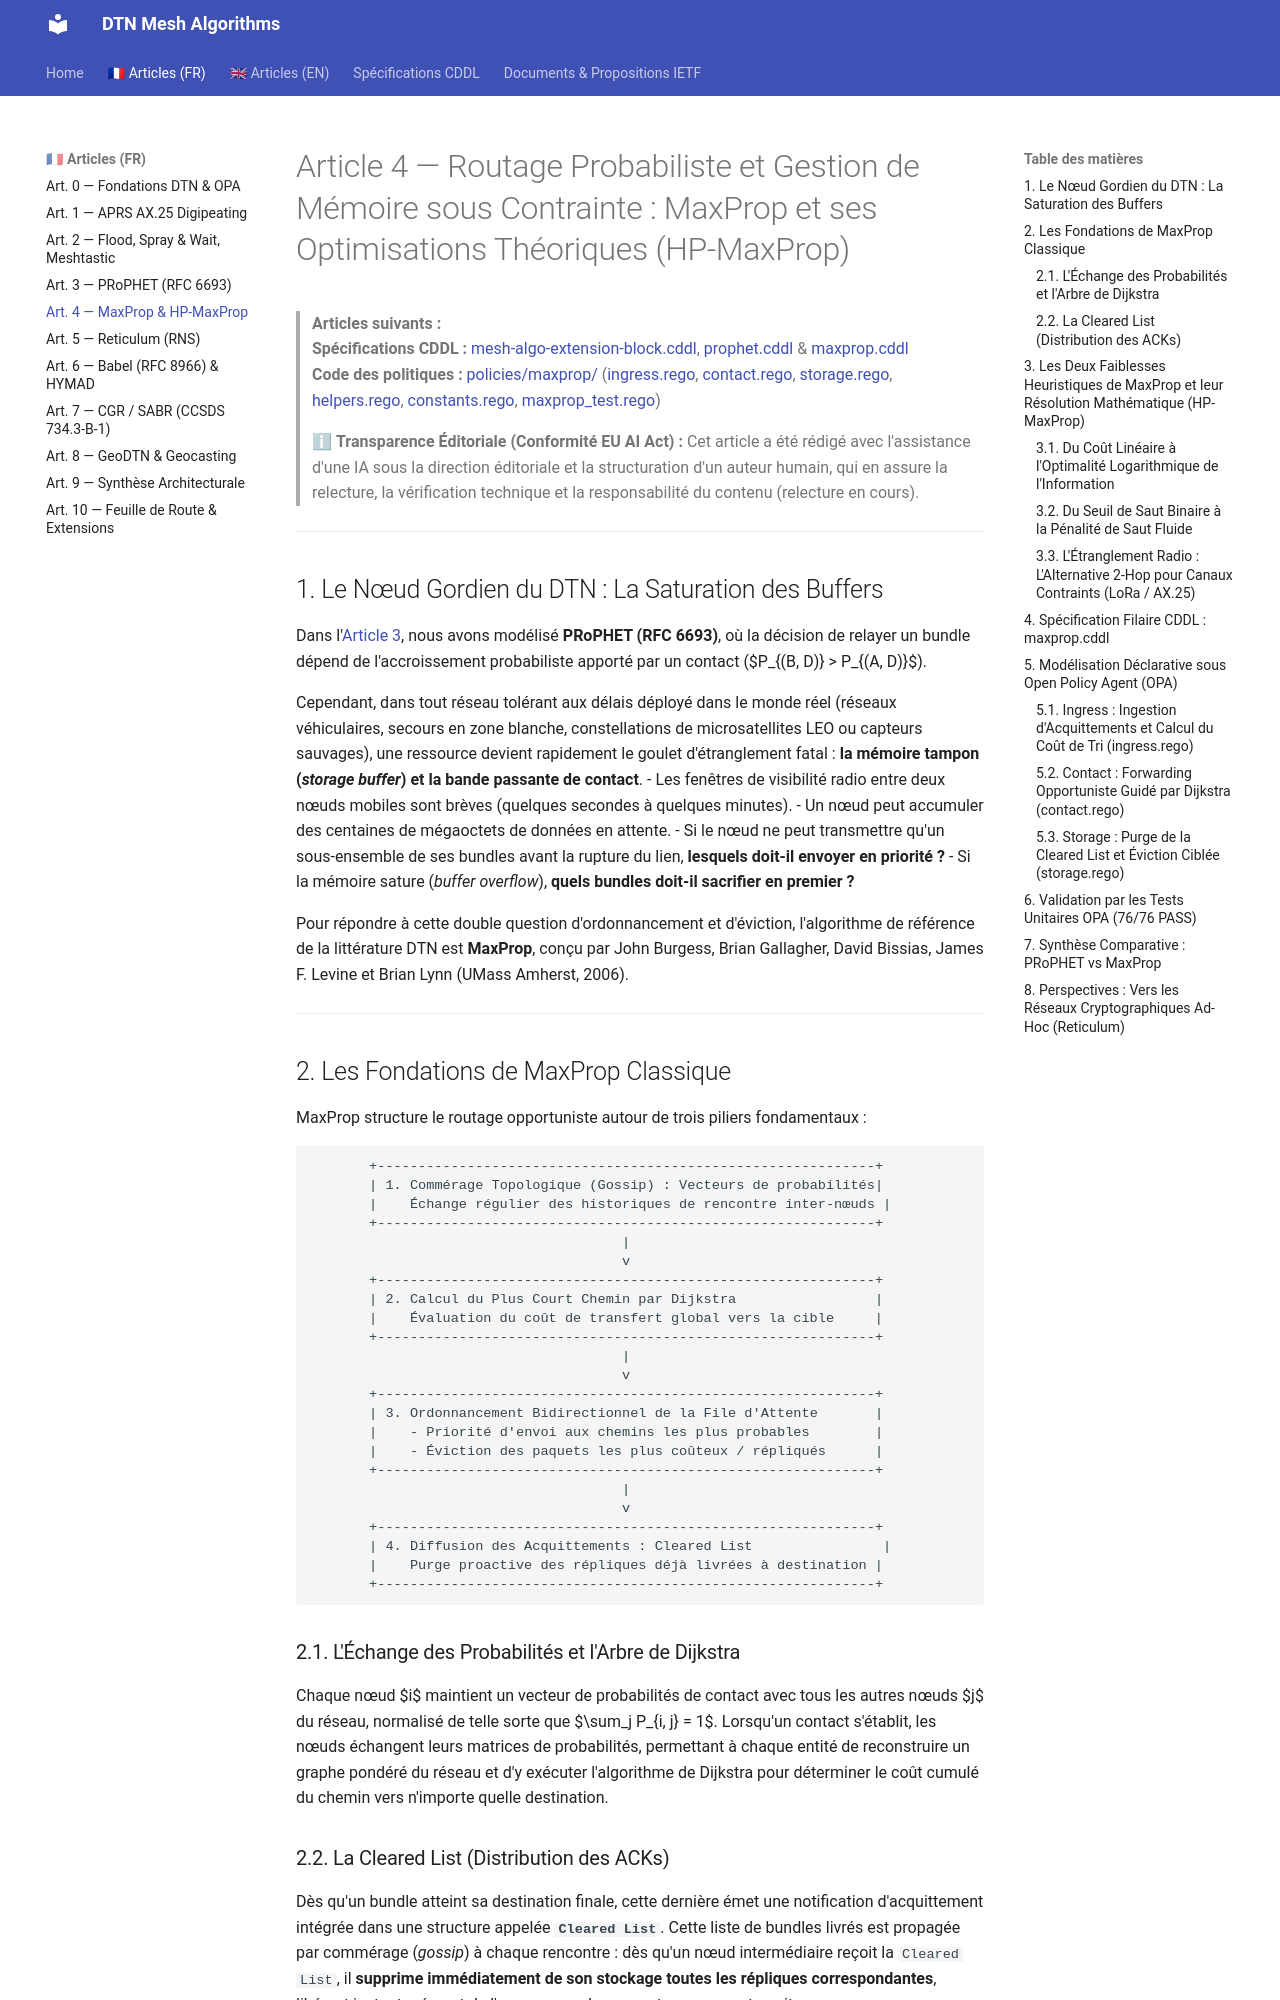

repository: loic-fejoz/dtn-mesh-algorithms · page: article-4-maxprop/index.html · generator: mkdocs

# Article 4 — Routage Probabiliste et Gestion de Mémoire sous Contrainte : MaxProp et ses Optimisations Théoriques (HP-MaxProp)

> **Articles suivants :**  
> **Spécifications CDDL :** [mesh-algo-extension-block.cddl](./mesh-algo-extension-block.cddl), [prophet.cddl](./prophet.cddl) & [maxprop.cddl](./maxprop.cddl)  
> **Code des politiques :** [policies/maxprop/](./policies/maxprop/) ([ingress.rego](./policies/maxprop/ingress.rego), [contact.rego](./policies/maxprop/contact.rego), [storage.rego](./policies/maxprop/storage.rego), [helpers.rego](./policies/maxprop/helpers.rego), [constants.rego](./policies/maxprop/constants.rego), [maxprop_test.rego](./policies/maxprop/maxprop_test.rego))

> ℹ **Transparence Éditoriale (Conformité EU AI Act) :** Cet article a été rédigé avec l'assistance d'une IA sous la direction éditoriale et la structuration d'un auteur humain, qui en assure la relecture, la vérification technique et la responsabilité du contenu (relecture en cours).

---

## 1. Le Nœud Gordien du DTN : La Saturation des Buffers

Dans l'[Article 3](./article-3-prophet.md), nous avons modélisé **PRoPHET (RFC 6693)**, où la décision de relayer un bundle dépend de l'accroissement probabiliste apporté par un contact ($P_{(B, D)} > P_{(A, D)}$).

Cependant, dans tout réseau tolérant aux délais déployé dans le monde réel (réseaux véhiculaires, secours en zone blanche, constellations de microsatellites LEO ou capteurs sauvages), une ressource devient rapidement le goulet d'étranglement fatal : **la mémoire tampon (*storage buffer*) et la bande passante de contact**.
- Les fenêtres de visibilité radio entre deux nœuds mobiles sont brèves (quelques secondes à quelques minutes).
- Un nœud peut accumuler des centaines de mégaoctets de données en attente.
- Si le nœud ne peut transmettre qu'un sous-ensemble de ses bundles avant la rupture du lien, **lesquels doit-il envoyer en priorité ?**
- Si la mémoire sature (*buffer overflow*), **quels bundles doit-il sacrifier en premier ?**

Pour répondre à cette double question d'ordonnancement et d'éviction, l'algorithme de référence de la littérature DTN est **MaxProp**, conçu par John Burgess, Brian Gallagher, David Bissias, James F. Levine et Brian Lynn (UMass Amherst, 2006).

---

## 2. Les Fondations de MaxProp Classique

MaxProp structure le routage opportuniste autour de trois piliers fondamentaux :

```
       +-------------------------------------------------------------+
       | 1. Commérage Topologique (Gossip) : Vecteurs de probabilités|
       |    Échange régulier des historiques de rencontre inter-nœuds |
       +-------------------------------------------------------------+
                                      |
                                      v
       +-------------------------------------------------------------+
       | 2. Calcul du Plus Court Chemin par Dijkstra                 |
       |    Évaluation du coût de transfert global vers la cible     |
       +-------------------------------------------------------------+
                                      |
                                      v
       +-------------------------------------------------------------+
       | 3. Ordonnancement Bidirectionnel de la File d'Attente       |
       |    - Priorité d'envoi aux chemins les plus probables        |
       |    - Éviction des paquets les plus coûteux / répliqués      |
       +-------------------------------------------------------------+
                                      |
                                      v
       +-------------------------------------------------------------+
       | 4. Diffusion des Acquittements : Cleared List                |
       |    Purge proactive des répliques déjà livrées à destination |
       +-------------------------------------------------------------+
```

### 2.1. L'Échange des Probabilités et l'Arbre de Dijkstra
Chaque nœud $i$ maintient un vecteur de probabilités de contact avec tous les autres nœuds $j$ du réseau, normalisé de telle sorte que $\sum_j P_{i, j} = 1$.
Lorsqu'un contact s'établit, les nœuds échangent leurs matrices de probabilités, permettant à chaque entité de reconstruire un graphe pondéré du réseau et d'y exécuter l'algorithme de Dijkstra pour déterminer le coût cumulé du chemin vers n'importe quelle destination.
